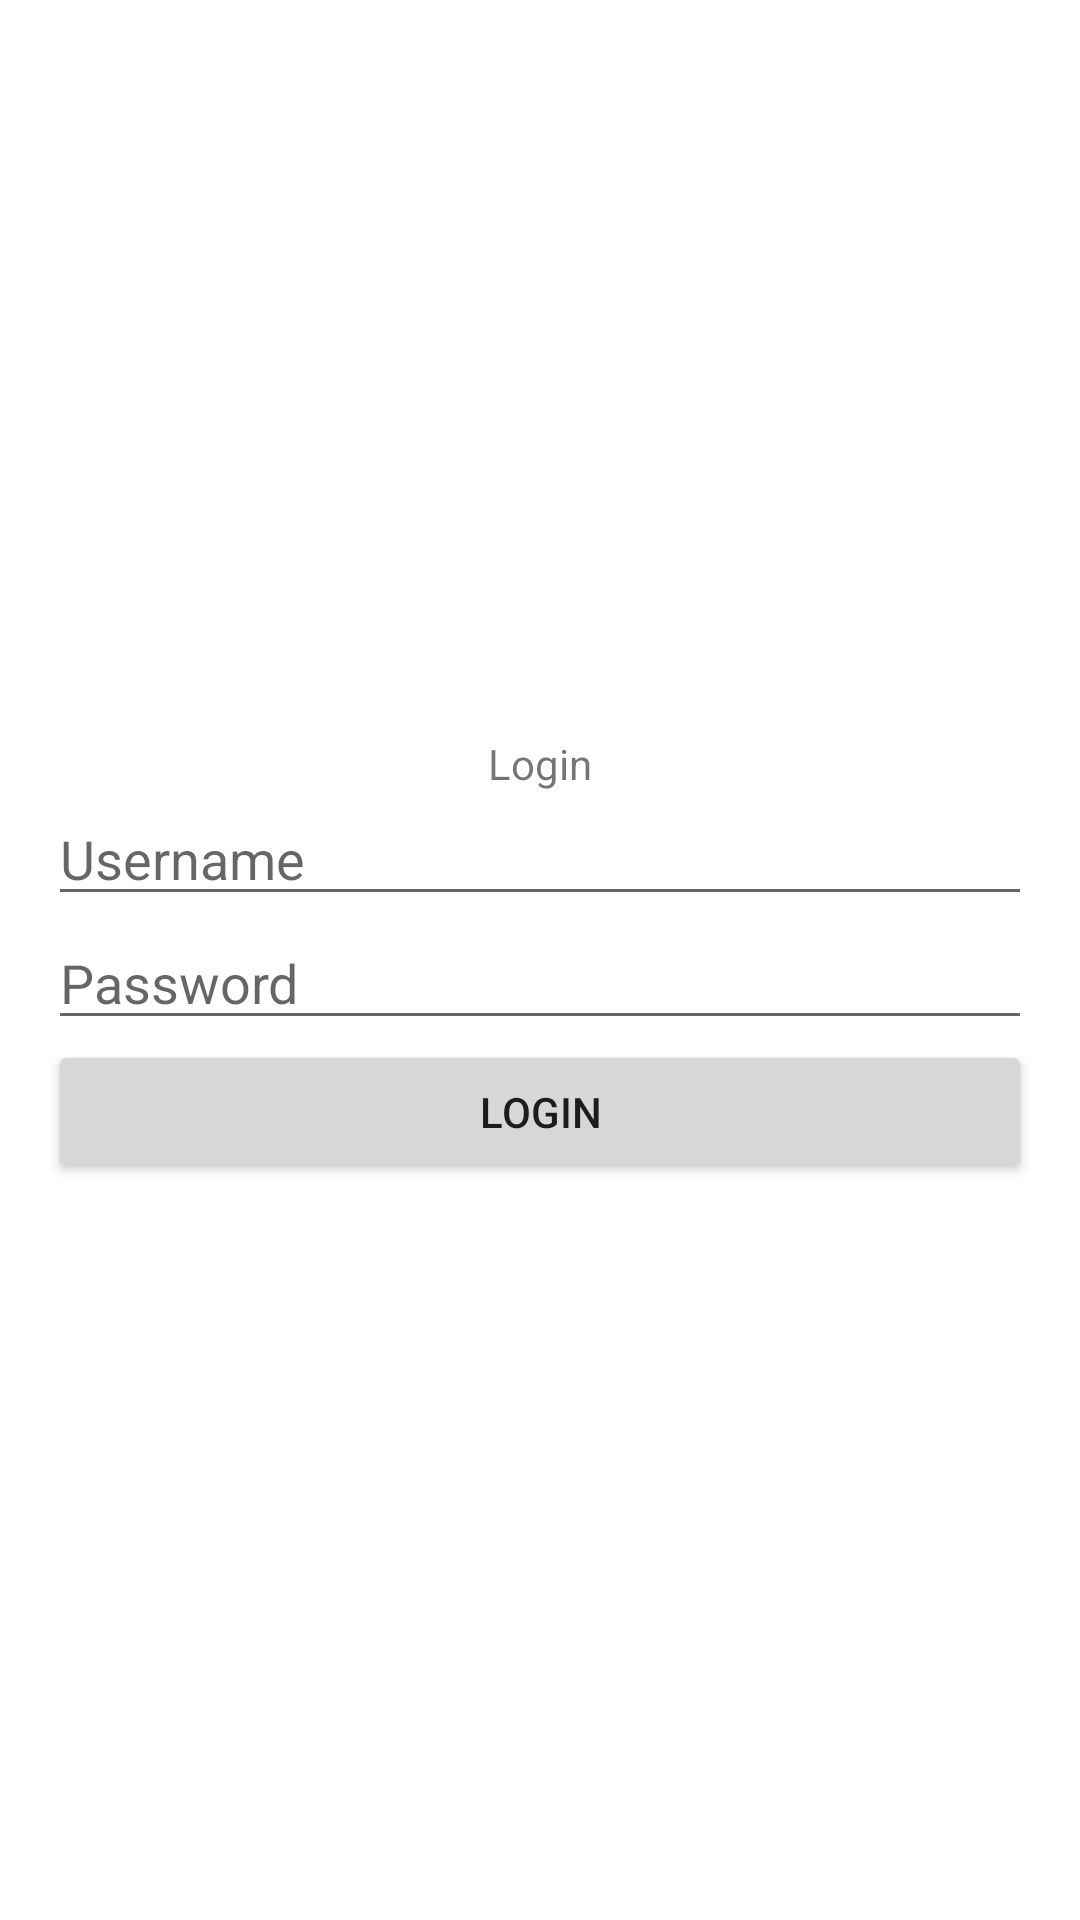

Reconstruct the res/layout file that produces this screen, plus the resources it refers to.
<!-- AndroidManifest.xml: application theme Theme.B5D3 -->
<!-- res/layout/activity_main_v2.xml -->
<?xml version="1.0" encoding="utf-8"?>
<LinearLayout xmlns:android="http://schemas.android.com/apk/res/android"
    android:layout_width="match_parent"
    android:layout_height="match_parent"
    android:gravity="center"
    android:orientation="vertical">

    <TextView
        android:layout_width="wrap_content"
        android:layout_height="wrap_content"
        android:text="Login" />

    <EditText
        android:id="@+id/ed_username"
        android:layout_width="match_parent"
        android:layout_height="wrap_content"
        android:layout_marginLeft="16dp"
        android:layout_marginRight="16dp"
        android:hint="Username" />

    <EditText
        android:id="@+id/ed_password"
        android:layout_width="match_parent"
        android:layout_height="wrap_content"
        android:layout_marginLeft="16dp"
        android:layout_marginRight="16dp"
        android:hint="Password" />

    <Button
        android:id="@+id/btn_login"
        android:layout_width="match_parent"
        android:layout_height="wrap_content"
        android:layout_marginLeft="16dp"
        android:layout_marginRight="16dp"
        android:text="Login" />
</LinearLayout>
<!-- resources referenced by this layout -->
<resources>
  <style name="Theme.B5D3" parent="Theme.MaterialComponents.DayNight.DarkActionBar">
          
          <item name="colorPrimary">@color/purple_500</item>
          <item name="colorPrimaryVariant">@color/purple_700</item>
          <item name="colorOnPrimary">@color/white</item>
          
          <item name="colorSecondary">@color/teal_200</item>
          <item name="colorSecondaryVariant">@color/teal_700</item>
          <item name="colorOnSecondary">@color/black</item>
          
          <item name="android:statusBarColor" tools:targetApi="l">?attr/colorPrimaryVariant</item>
          
      </style>
  <!-- not gathered from this repository: default colours our renderer supplied (Android Studio template values) -->
  <color name="purple_500">#FF6200EE</color>
  <color name="purple_700">#FF3700B3</color>
  <color name="teal_200">#FF03DAC5</color>
  <color name="teal_700">#FF018786</color>
  <color name="black">#FF000000</color>
  <color name="white">#FFFFFFFF</color>
</resources>
